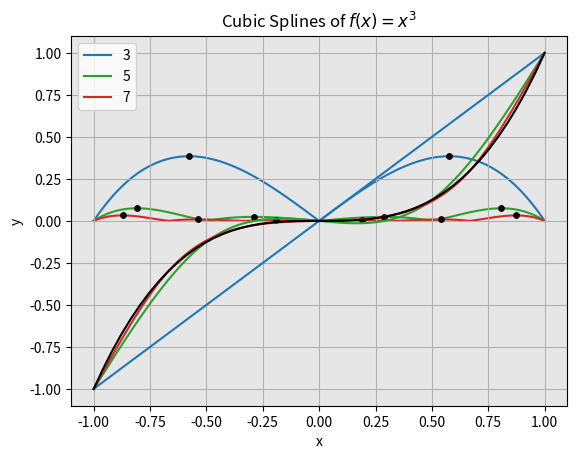

Write Python code to recreate this figure.
import numpy as np
import matplotlib.pyplot as plt
import scipy as sp

def make_system(xs: np.ndarray, ys: np.ndarray) : 
    # Constructs the matrix A and the vector b for spline interpolation
    # Might not work
    N = len(xs)
    A = np.zeros((N, N))
    b = np.zeros(N)
    # Make A
    for i in range(N):
        if i == 0: 
            temp = 1.0 / (xs[i+1] - xs[i])
            A[i][i] = 2.0 * temp
            A[i][i+1] = temp
        elif i == N-1:
            temp = 1.0 / (xs[i] - xs[i-1])
            A[i][i] = 2.0 * temp
            A[i][i-1] = temp
        else:
            A[i][i-1] = 1.0 / (xs[i] - xs[i-1])
            A[i][i+1] = 1.0 / (xs[i+1] - xs[i])
            A[i][i] = 2.0* (A[i][i-1] + A[i][i+1])

    # Make b
    for i in range(N):
        if i == 0:
            temp = (ys[i+1] - ys[i]) / (xs[i+1] - xs[i])**2
            b[i] = 3 * temp
        elif i == N-1:
            temp = (ys[i] - ys[i-1]) / (xs[i] - xs[i-1])**2
            b[i] = 3 * temp
        else:
            templ = (ys[i] - ys[i-1]) / (xs[i] - xs[i-1])**2
            tempr = (ys[i+1] - ys[i]) / (xs[i+1] - xs[i])**2
            b[i] = 3* (templ + tempr)
    return A, b

def make_terms(xs: np.ndarray, ys: np.ndarray, ks: np.ndarray):
    N = len(xs)
    ays = np.zeros(N-1)
    bs = np.zeros(N-1)
    for i in range(1, N):
        ays[i-1] = ks[i-1] * (xs[i] - xs[i-1]) - (ys[i] - ys[i-1])
        bs[i-1] = -ks[i] * (xs[i] - xs[i-1]) + (ys[i] - ys[i-1])
    return ays, bs

def make_spline(x_left: float, x_right: float, y_left: float, y_right: float, k: float, a: float, b: float):
    # Makes the spline bewteen the two endpoints
    # 100 is a placeholder
    t = np.linspace(0, 1, 100)  # t should range from 0 to 1

    # Construct the spline between the two endpoints
    q_i = (1.0 - t) * y_left + t * y_right + t * (1.0 - t) * ((1.0 - t) * a + t * b)

    return q_i

def cubic_interpolation(xs: np.ndarray, ys: np.ndarray): 
    x_interp = np.zeros((len(xs)-1, 100))
    y_interp = np.zeros((len(ys)-1, 100))
    # Make system
    A, b = make_system(xs, ys)
    # solve system
    ks = sp.linalg.solve(A, b, assume_a='sym')
    ays, bs = make_terms(xs, ys, ks)
    for i in range(len(xs)-1):
        x_interp[i, :] = np.linspace(xs[i], xs[i+1], 100)
        y_interp[i, :] = make_spline(xs[i], xs[i+1], ys[i], ys[i+1], ks[i], ays[i], bs[i])
    return x_interp, y_interp

colors = ['tab:blue', 'tab:green', 'tab:red', 'k']
ns = [3, 5, 7]

# Lists to store labels and handles for legend
labels = []
handles = []

for i, n in enumerate(ns): 
    xs = np.linspace(-1, 1, n)
    ys = xs**3
    x_cubic, y_cubic = cubic_interpolation(xs, ys)

    for j in range(len(x_cubic)):
        plt.plot(x_cubic[j], y_cubic[j], color=colors[i])  # No need for labels here

    # Collect labels and handles for legend
    labels.append(f"{n}")
    handles.append(plt.Line2D([], [], color=colors[i]))  # Creating handles manually

xs = np.linspace(-1, 1)
ys = xs**3

# Plot the original function (outside the loop)
plt.plot(xs, ys, label='Original Function', color = colors[-1])
labels.append(r"$x^3$")
handles.append(plt.Line2D([], [], color=colors[-1]))

# Add legend using collected labels and handles
plt.legend(handles, labels)
plt.grid(True)
plt.gca().set_facecolor((0.9, 0.9, 0.9))
plt.xlabel("x")
plt.ylabel("y")
plt.title(r"Cubic Splines of $f(x) = x^3$")

# Show the plot
plt.show()


colors = ['tab:blue', 'tab:green', 'tab:red', 'k']
ns = [3, 5, 7]
indices = {}
# Lists to store labels and handles for legend
labels = []
handles = []


for i, n in enumerate(ns): 
    xs = np.linspace(-1, 1, n)
    ys = xs**3

    x_cubic, y_cubic = cubic_interpolation(xs, ys)
    y_true = np.zeros_like(x_cubic)
    y_err = np.zeros_like(x_cubic)
    for k in range(len(x_cubic)):
        y_true[k, :] = x_cubic[k]**3
        y_err[k, :] = np.abs(y_cubic[k] - y_true[k])
    

    y_err_line = y_err.reshape(-1)
    peak_indices, _ = sp.signal.find_peaks(y_err_line)

    index_i = []
    for j in range(len(x_cubic)):
        index_i.append(x_cubic[j][peak_indices[j]%100])
        plt.plot(x_cubic[j], y_err[j], color=colors[i], zorder=0)      
        plt.scatter(x_cubic[j][peak_indices[j] % 100], y_err_line[peak_indices[j]], c='k', zorder=1 , s = 15)
    indices[ns[i]] = index_i
    
    # Collect labels and handles for legend
    labels.append(f"{n}")
    handles.append(plt.Line2D([], [], color=colors[i]))  # Creating handles manually



# Add legend using collected labels and handles
plt.legend(handles, labels)
plt.grid(True)
plt.gca().set_facecolor((0.9, 0.9, 0.9))
plt.xlabel("x")
plt.ylabel("y")
plt.title(r"Cubic Splines of $f(x) = x^3$")
plt.gca().set_axisbelow(True)
# Show the plot
plt.show()